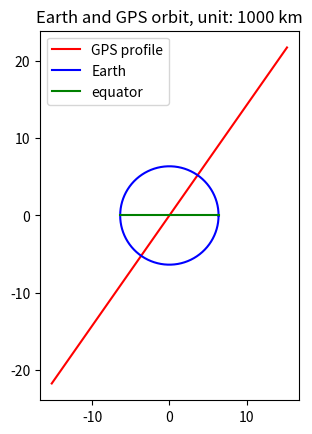

Source code (Python):
# -*- coding: utf-8 -*-
"""
Created on Fri Mar 15 17:45:38 2019

[redacted]
"""
# By Vamei

import numpy as np
import matplotlib.pyplot as plt

r1 = 26.56   # GPS radius
r2 = 6.371   # Earth radius

theta = np.linspace(0, 360, 361) / 180. * np.pi  # angles of plotting points

# Polar coordinate to Cartesian coordinate
end_x = r1*np.cos(55./180.*np.pi)
end_y = r1*np.sin(55./180.*np.pi)
x1 = [end_x, -end_x]
y1 = [end_y, -end_y]

x2 = r2*np.cos(theta)
y2 = r2*np.sin(theta)


fig = plt.figure()
ax = plt.subplot(111)
ax.set_aspect("equal")


plt.plot([])
plt.plot(x1, y1, color="red", label="GPS profile")
plt.plot(x2, y2, color="blue", label="Earth")
plt.plot([-r2, r2], [0, 0], color="green", label="equator")

plt.title("Earth and GPS orbit, unit: 1000 km")

plt.legend()

plt.show()